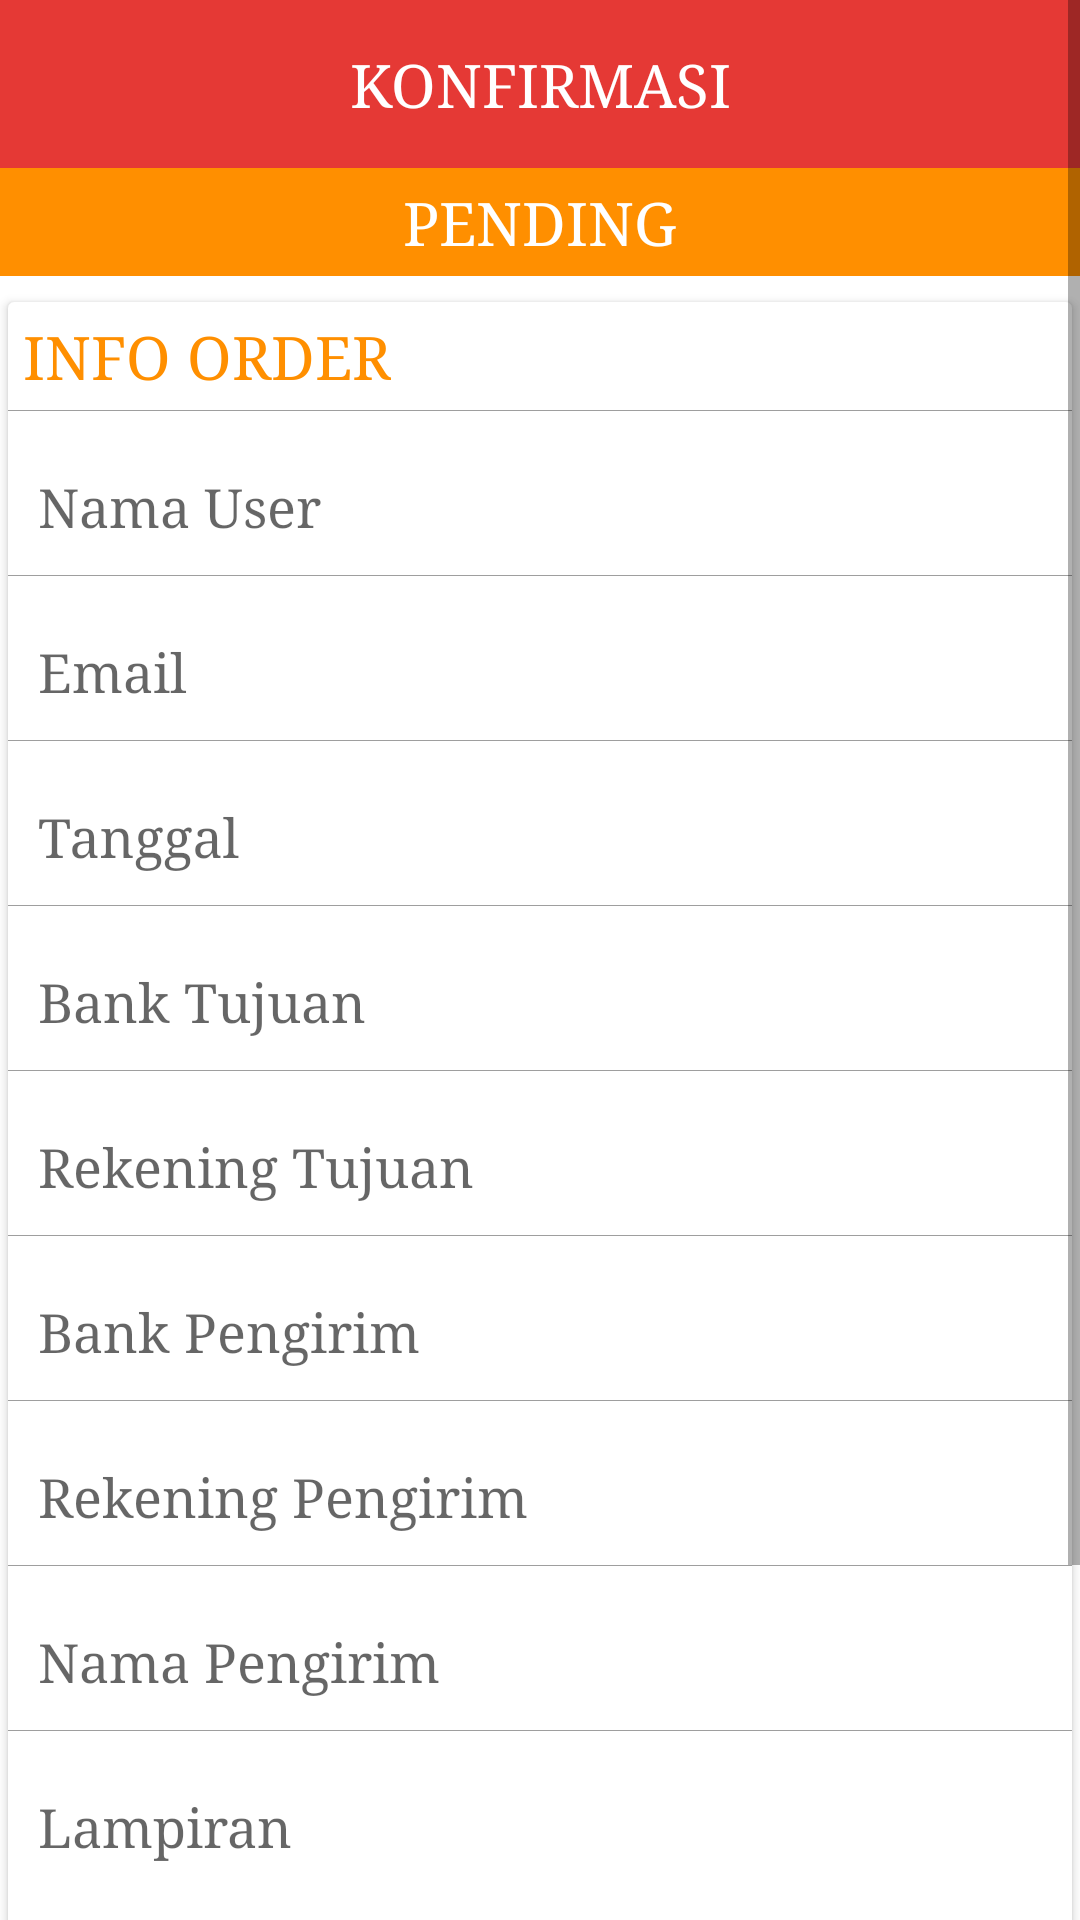

Here is an Android app screen rendered from its layout file. Give the layout XML and the strings, colors and styles it references.
<!-- AndroidManifest.xml: application theme AppTheme -->
<!-- res/layout/fragment_detail_topup.xml -->
<?xml version="1.0" encoding="utf-8"?>
<FrameLayout xmlns:android="http://schemas.android.com/apk/res/android"
    xmlns:app="http://schemas.android.com/apk/res-auto"
    xmlns:tools="http://schemas.android.com/tools"
    android:layout_width="match_parent"
    android:layout_height="match_parent"
    android:background="@color/white"
    tools:context=".fragments.KelolaDataTokoFragment">


    <ScrollView
        android:layout_width="match_parent"
        android:layout_height="wrap_content">


        <LinearLayout
            android:layout_width="match_parent"
            android:layout_height="match_parent"
            android:orientation="vertical">

            <TextView
                android:layout_width="match_parent"
                android:layout_height="wrap_content"
                android:background="@color/colorPrimaryDark"
                android:gravity="center"
                android:padding="@dimen/spacing_large"
                android:text="KONFIRMASI"
                android:textAllCaps="true"
                android:textColor="@color/white"
                android:textSize="20dp" />

            <TextView
                android:id="@+id/tv_status"
                android:layout_width="match_parent"
                android:layout_height="wrap_content"
                android:background="@color/amber_800"
                android:gravity="center"
                android:padding="@dimen/spacing_medium"
                android:text="PENDING"
                android:textAllCaps="true"
                android:textColor="@color/white"
                android:textSize="20dp" />

            <android.support.v7.widget.CardView
                android:id="@+id/card"
                android:layout_width="match_parent"
                android:layout_height="wrap_content"
                android:layout_below="@id/img"
                android:layout_marginTop="@dimen/spacing_medium"
                app:cardUseCompatPadding="true">


                <LinearLayout
                    android:layout_width="match_parent"
                    android:layout_height="wrap_content"
                    android:orientation="vertical"
                    android:showDividers="middle">

                    <TextView
                        android:layout_width="wrap_content"
                        android:layout_height="wrap_content"
                        android:padding="@dimen/spacing_medium"
                        android:text="INFO ORDER"
                        android:textColor="@color/amber_800"
                        android:textSize="20dp" />

                    <View
                        android:layout_width="match_parent"
                        android:layout_height="@dimen/line"
                        android:background="@color/grey_500" />


                    <android.support.design.widget.TextInputLayout
                        android:layout_width="match_parent"
                        android:layout_height="wrap_content"
                        android:padding="@dimen/spacing_medium">

                        <EditText
                            android:id="@+id/et_nama_user"
                            android:layout_width="match_parent"
                            android:layout_height="wrap_content"
                            android:background="@color/transparent"
                            android:enabled="false"
                            android:hint="Nama User"
                            android:padding="@dimen/spacing_medium" />


                    </android.support.design.widget.TextInputLayout>


                    <View
                        android:layout_width="match_parent"
                        android:layout_height="@dimen/line"
                        android:background="@color/grey_500" />

                    <android.support.design.widget.TextInputLayout
                        android:layout_width="match_parent"
                        android:layout_height="wrap_content"
                        android:padding="@dimen/spacing_medium">

                        <EditText
                            android:id="@+id/et_email"
                            android:layout_width="match_parent"
                            android:layout_height="wrap_content"
                            android:background="@color/transparent"
                            android:enabled="false"
                            android:hint="Email"
                            android:padding="@dimen/spacing_medium" />


                    </android.support.design.widget.TextInputLayout>

                    <View
                        android:layout_width="match_parent"
                        android:layout_height="@dimen/line"
                        android:background="@color/grey_500" />

                    <android.support.design.widget.TextInputLayout
                        android:layout_width="match_parent"
                        android:layout_height="wrap_content"
                        android:padding="@dimen/spacing_medium">

                        <EditText
                            android:id="@+id/et_tanggal"
                            android:layout_width="match_parent"
                            android:layout_height="wrap_content"
                            android:background="@color/transparent"
                            android:enabled="false"
                            android:hint="Tanggal"
                            android:padding="@dimen/spacing_medium" />


                    </android.support.design.widget.TextInputLayout>

                    <View
                        android:layout_width="match_parent"
                        android:layout_height="@dimen/line"
                        android:background="@color/grey_500" />

                    <android.support.design.widget.TextInputLayout
                        android:layout_width="match_parent"
                        android:layout_height="wrap_content"
                        android:padding="@dimen/spacing_medium">

                        <EditText
                            android:id="@+id/et_bank_tujuan"
                            android:layout_width="match_parent"
                            android:layout_height="wrap_content"
                            android:background="@color/transparent"
                            android:enabled="false"
                            android:hint="Bank Tujuan"
                            android:padding="@dimen/spacing_medium" />


                    </android.support.design.widget.TextInputLayout>

                    <View
                        android:layout_width="match_parent"
                        android:layout_height="@dimen/line"
                        android:background="@color/grey_500" />

                    <android.support.design.widget.TextInputLayout
                        android:layout_width="match_parent"
                        android:layout_height="wrap_content"
                        android:padding="@dimen/spacing_medium">

                        <EditText
                            android:id="@+id/et_rek_tujuan"
                            android:layout_width="match_parent"
                            android:layout_height="wrap_content"
                            android:background="@color/transparent"
                            android:enabled="false"
                            android:hint="Rekening Tujuan"
                            android:padding="@dimen/spacing_medium" />


                    </android.support.design.widget.TextInputLayout>

                    <View
                        android:layout_width="match_parent"
                        android:layout_height="@dimen/line"
                        android:background="@color/grey_500" />

                    <android.support.design.widget.TextInputLayout
                        android:layout_width="match_parent"
                        android:layout_height="wrap_content"
                        android:padding="@dimen/spacing_medium">

                        <EditText
                            android:id="@+id/et_bank_pengirim"
                            android:layout_width="match_parent"
                            android:layout_height="wrap_content"
                            android:background="@color/transparent"
                            android:enabled="false"
                            android:hint="Bank Pengirim"
                            android:padding="@dimen/spacing_medium" />


                    </android.support.design.widget.TextInputLayout>

                    <View
                        android:layout_width="match_parent"
                        android:layout_height="@dimen/line"
                        android:background="@color/grey_500" />

                    <android.support.design.widget.TextInputLayout
                        android:layout_width="match_parent"
                        android:layout_height="wrap_content"
                        android:padding="@dimen/spacing_medium">

                        <EditText
                            android:id="@+id/et_rek_pengirim"
                            android:layout_width="match_parent"
                            android:layout_height="wrap_content"
                            android:background="@color/transparent"
                            android:enabled="false"
                            android:hint="Rekening Pengirim"
                            android:padding="@dimen/spacing_medium" />


                    </android.support.design.widget.TextInputLayout>

                    <View
                        android:layout_width="match_parent"
                        android:layout_height="@dimen/line"
                        android:background="@color/grey_500" />

                    <android.support.design.widget.TextInputLayout
                        android:layout_width="match_parent"
                        android:layout_height="wrap_content"
                        android:padding="@dimen/spacing_medium">

                        <EditText
                            android:id="@+id/et_nama_pengirim"
                            android:layout_width="match_parent"
                            android:layout_height="wrap_content"
                            android:background="@color/transparent"
                            android:enabled="false"
                            android:hint="Nama Pengirim"
                            android:padding="@dimen/spacing_medium" />


                    </android.support.design.widget.TextInputLayout>

                    <View
                        android:layout_width="match_parent"
                        android:layout_height="@dimen/line"
                        android:background="@color/grey_500" />

                    <android.support.design.widget.TextInputLayout
                        android:layout_width="match_parent"
                        android:layout_height="wrap_content"
                        android:padding="@dimen/spacing_medium">

                        <EditText
                            android:layout_width="match_parent"
                            android:layout_height="wrap_content"
                            android:background="@color/transparent"
                            android:enabled="false"
                            android:hint="Lampiran"
                            android:padding="@dimen/spacing_medium" />


                    </android.support.design.widget.TextInputLayout>


                    <ImageView
                        android:id="@+id/lampiran"
                        android:layout_width="match_parent"
                        android:layout_height="150dp"
                        android:scaleType="centerCrop" />
                </LinearLayout>
            </android.support.v7.widget.CardView>


        </LinearLayout>
    </ScrollView>

</FrameLayout>
<!-- resources referenced by this layout -->
<resources>
  <color name="amber_800">#FF8F00</color>
  <color name="colorPrimaryDark">#E53935</color>
  <color name="grey_500">#9E9E9E</color>
  <color name="transparent">@android:color/transparent</color>
  <color name="white">@android:color/white</color>
  <dimen name="line">0.2dp</dimen>
  <dimen name="spacing_large">15dp</dimen>
  <dimen name="spacing_medium">5dp</dimen>
  <style name="AppTheme" parent="Theme.AppCompat.Light.NoActionBar">
          
          <item name="colorPrimary">@color/colorPrimary</item>
          <item name="colorPrimaryDark">@color/colorPrimaryDark</item>
          <item name="colorAccent">@color/colorAccent</item>
          <item name="android:typeface">serif</item>
      </style>
  <color name="colorPrimary">#EF5350</color>
  <color name="colorAccent">#00BFA5</color>
</resources>
